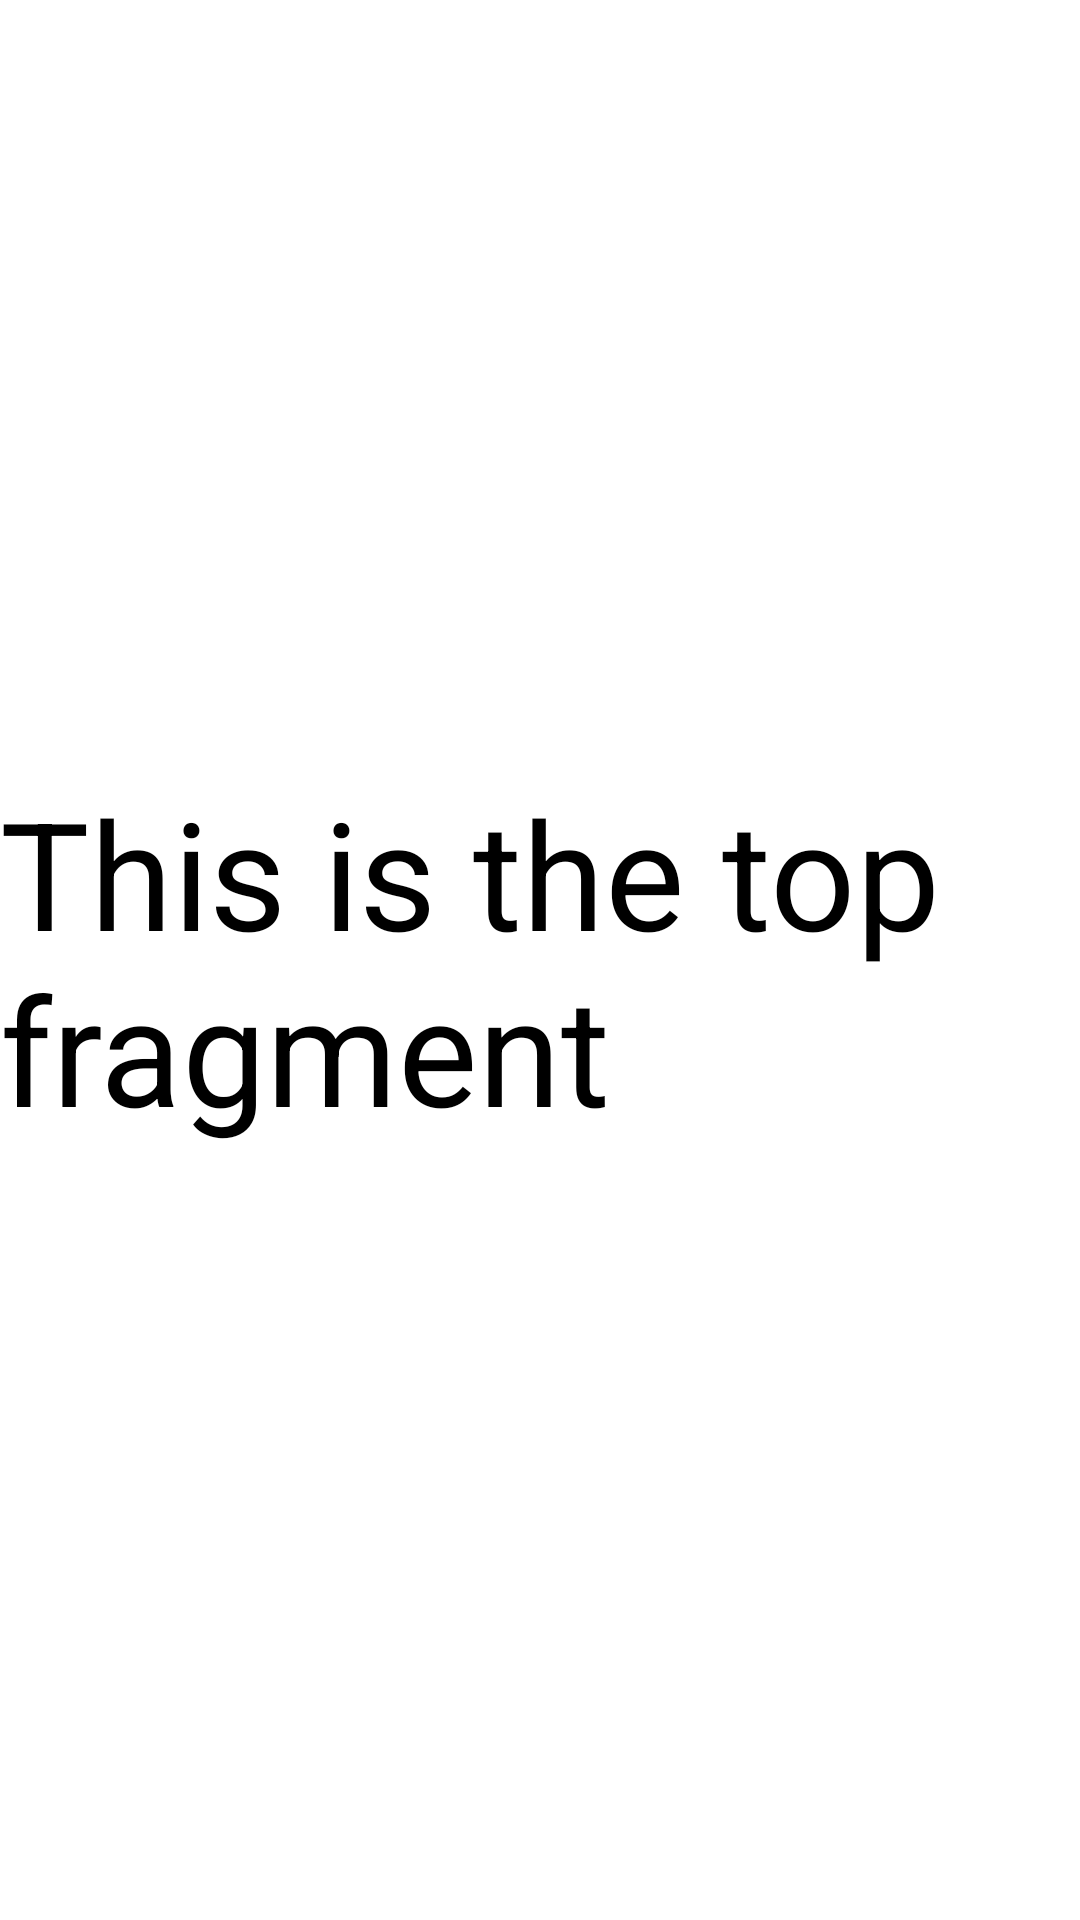

Produce the Android XML layout that renders to this screen, including the resource entries it uses.
<!-- AndroidManifest.xml: application theme AppTheme -->
<!-- res/layout/fragment_top.xml -->
<?xml version="1.0" encoding="utf-8"?>
<layout
  xmlns:android="http://schemas.android.com/apk/res/android">
  <FrameLayout
    android:layout_width="match_parent"
    android:layout_height="match_parent"
    android:background="@android:color/white">
    <TextView
      android:id="@+id/text"
      android:layout_width="wrap_content"
      android:layout_height="wrap_content"
      android:layout_gravity="center"
      style="?attr/titleTextStyle"
      android:textColor="@android:color/black"
      android:textSize="50sp"
      android:text="@string/top_fragment"/>
  </FrameLayout>
</layout>
<!-- resources referenced by this layout -->
<resources>
  <string name="top_fragment">This is the top fragment</string>
  <style name="AppTheme" parent="Theme.AppCompat.Light.DarkActionBar">
      
      <item name="colorPrimary">@color/colorPrimary</item>
      <item name="colorPrimaryDark">@color/colorPrimaryDark</item>
      <item name="colorAccent">@color/colorAccent</item>
    </style>
  <!-- not gathered from this repository: default colours our renderer supplied (Android Studio template values) -->
  <color name="colorPrimary">#FF6200EE</color>
  <color name="colorPrimaryDark">#FF3700B3</color>
  <color name="colorAccent">#FF03DAC5</color>
</resources>
